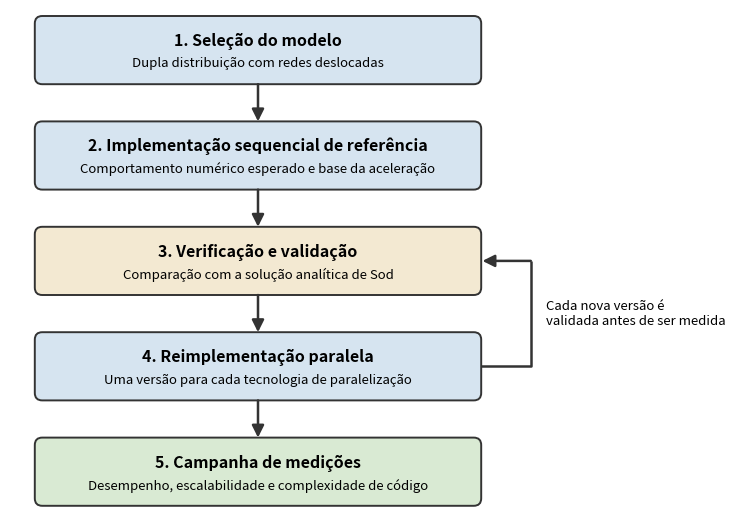

Write Python code to recreate this figure. (Note: this script raises an exception after producing the figure.)
"""Draws the methodology flowchart of the methodology chapter.

Usage: python methodology-flowchart.py
Writes methodology-flowchart.png next to this script.
"""
from pathlib import Path

import matplotlib.pyplot as plt
from matplotlib.patches import FancyArrowPatch, FancyBboxPatch

EDGE = '#333333'
COLORS = ['#d6e4f0', '#d6e4f0', '#f3e9d2', '#d6e4f0', '#d9ead3']

STEPS = [
    ('1. Seleção do modelo', 'Dupla distribuição com redes deslocadas'),
    ('2. Implementação sequencial de referência', 'Comportamento numérico esperado e base da aceleração'),
    ('3. Verificação e validação', 'Comparação com a solução analítica de Sod'),
    ('4. Reimplementação paralela', 'Uma versão para cada tecnologia de paralelização'),
    ('5. Campanha de medições', 'Desempenho, escalabilidade e complexidade de código'),
]

X, W, H, GAP = 4, 72, 11, 6


def arrow(ax, p0, p1, style='-|>'):
    ax.add_patch(FancyArrowPatch(p0, p1, arrowstyle=style, mutation_scale=18, lw=1.8, color=EDGE,
                                 shrinkA=0, shrinkB=0, zorder=5))


def main():
    n = len(STEPS)
    top = n * H + (n - 1) * GAP
    fig, ax = plt.subplots(figsize=(8, 8.2))
    ax.set_xlim(0, 100)
    ax.set_ylim(-1, top + 1)
    ax.set_aspect('equal')
    ax.axis('off')

    centers = []
    for i, (title, subtitle) in enumerate(STEPS):
        y = top - (i + 1) * H - i * GAP
        ax.add_patch(FancyBboxPatch((X, y), W, H, boxstyle='round,pad=0,rounding_size=1.2',
                                    fc=COLORS[i], ec=EDGE, lw=1.4, zorder=2))
        ax.text(X + W / 2, y + H * 0.64, title, ha='center', va='center', fontsize=11.5,
                fontweight='bold', zorder=3)
        ax.text(X + W / 2, y + H * 0.30, subtitle, ha='center', va='center', fontsize=9.5, zorder=3)
        centers.append(y + H / 2)
        if i:
            arrow(ax, (X + W / 2, y + H + GAP), (X + W / 2, y + H))

    # Return arrow: each new version is validated before being measured
    x_right = X + W
    x_loop = x_right + 8
    ax.plot([x_right, x_loop, x_loop], [centers[3], centers[3], centers[2]], color=EDGE, lw=1.8,
            solid_capstyle='butt', zorder=5)
    arrow(ax, (x_loop, centers[2]), (x_right + 0.2, centers[2]))
    ax.text(x_loop + 2.5, (centers[2] + centers[3]) / 2, 'Cada nova versão é\nvalidada antes de ser medida',
            ha='left', va='center', fontsize=9.5, style='italic')

    out = Path(__file__).with_name('methodology-flowchart.png')
    fig.savefig(out, dpi=300, bbox_inches='tight', facecolor='white')
    print(f'Figure saved to {out}')


if __name__ == '__main__':
    main()
